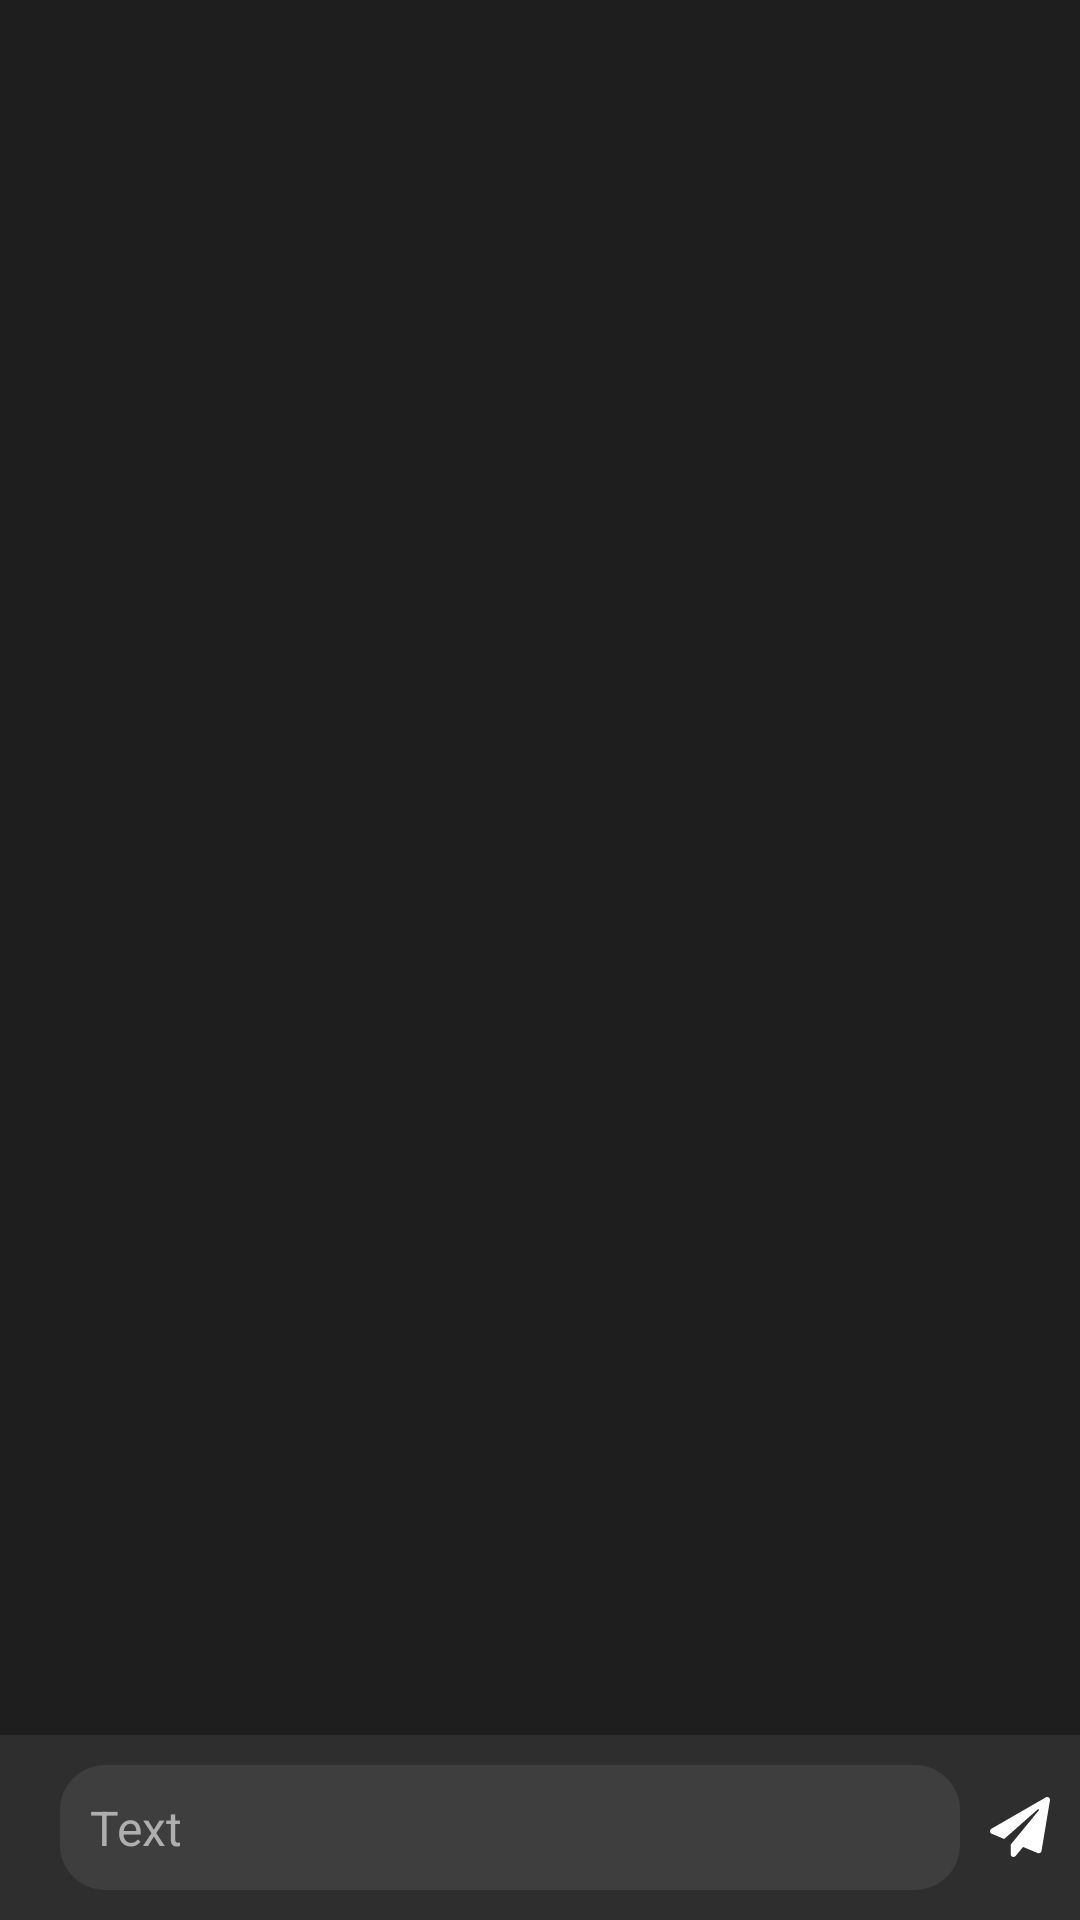

Produce the Android XML layout that renders to this screen, including the resource entries it uses.
<!-- AndroidManifest.xml: application theme Theme.Iugales -->
<!-- res/layout/fragment_conversation.xml -->
<?xml version="1.0" encoding="utf-8"?>
<RelativeLayout
    android:id="@+id/conversationLayout"
    xmlns:android="http://schemas.android.com/apk/res/android" android:layout_width="match_parent"
    android:layout_height="match_parent"
    android:background="@color/bg_0c"
    android:orientation="vertical">
    <androidx.recyclerview.widget.RecyclerView
        android:id="@+id/msgContainer"
        android:layout_width="match_parent"
        android:layout_alignParentTop="true"
        android:layout_above="@id/conversationBar"
        android:layout_height="wrap_content" />

    <RelativeLayout
        android:id="@+id/conversationBar"
        android:layout_width="match_parent"
        android:layout_height="wrap_content"
        android:layout_alignParentBottom="true"
        android:background="@color/bg_1c"
        android:orientation="horizontal">

        <EditText
            android:id="@+id/message_editText"
            android:layout_width="wrap_content"
            android:layout_height="wrap_content"
            android:layout_alignParentLeft="true"
            android:layout_alignParentTop="true"
            android:layout_centerInParent="true"
            android:layout_marginVertical="10dp"
            android:layout_marginLeft="20dp"
            android:layout_toLeftOf="@id/msgSend_btn"
            android:background="@drawable/msg_bubble"
            android:backgroundTint="@color/bg_2c"
            android:hint="Text"
            android:padding="10dp"
            android:textColorHint="@color/txt_2c"
            android:textSize="16sp"
            android:textColor="@color/txt_0c"

            />

        <ImageButton
            android:id="@+id/msgSend_btn"
            android:layout_width="40dp"
            android:layout_height="40dp"
            android:layout_alignParentRight="true"
            android:layout_centerInParent="true"
            android:background="#00000000"
            android:padding="10dp"
            android:scaleType="fitCenter"
            android:src="@drawable/ic_paper_plane_solid" />
    </RelativeLayout>
</RelativeLayout>
<!-- resources referenced by this layout -->
<resources>
  <color name="bg_0c">#FF1E1E1E</color>
  <color name="bg_1c">#FF2E2E2E</color>
  <color name="bg_2c">#FF3E3E3E</color>
  <color name="txt_0c">#FFFFFFFF</color>
  <color name="txt_2c">#FFAFAFAF</color>
  <!-- drawable ic_paper_plane_solid (drawable) -->
  <vector xmlns:android="http://schemas.android.com/apk/res/android"
      android:width="512dp"
      android:height="512dp"
      android:viewportWidth="512"
      android:viewportHeight="512">
    <path
        android:pathData="M476,3.2L12.5,270.6c-18.1,10.4 -15.8,35.6 2.2,43.2L121,358.4l287.3,-253.2c5.5,-4.9 13.3,2.6 8.6,8.3L176,407v80.5c0,23.6 28.5,32.9 42.5,15.8L282,426l124.6,52.2c14.2,6 30.4,-2.9 33,-18.2l72,-432C515,7.8 493.3,-6.8 476,3.2z"
        android:fillColor="#ffffffff"/>
  </vector>
  <!-- drawable msg_bubble (drawable) -->
  <?xml version="1.0" encoding="utf-8"?>
  <shape xmlns:android="http://schemas.android.com/apk/res/android">
      <solid android:color="#ffffffff" />
      <corners
          android:radius="15dp"/>
  </shape>
  <style name="Theme.Iugales" parent="Theme.MaterialComponents.DayNight.NoActionBar">
          
          <item name="colorPrimary">@color/txtAccent_0c</item>
          <item name="colorPrimaryVariant">@color/purple_700</item>
          <item name="colorOnPrimary">@color/white</item>
          
          <item name="colorSecondary">@color/teal_200</item>
          <item name="colorSecondaryVariant">@color/teal_700</item>
          <item name="colorOnSecondary">@color/black</item>
          
          <item name="android:statusBarColor" tools:targetApi="l">?attr/colorPrimaryVariant</item>
          
      </style>
  <color name="txtAccent_0c">#FFDF7774</color>
  <color name="purple_700">#FF3700B3</color>
  <color name="white">#FFFFFFFF</color>
  <color name="teal_200">#FF03DAC5</color>
  <color name="teal_700">#FF018786</color>
  <color name="black">#FF000000</color>
</resources>
